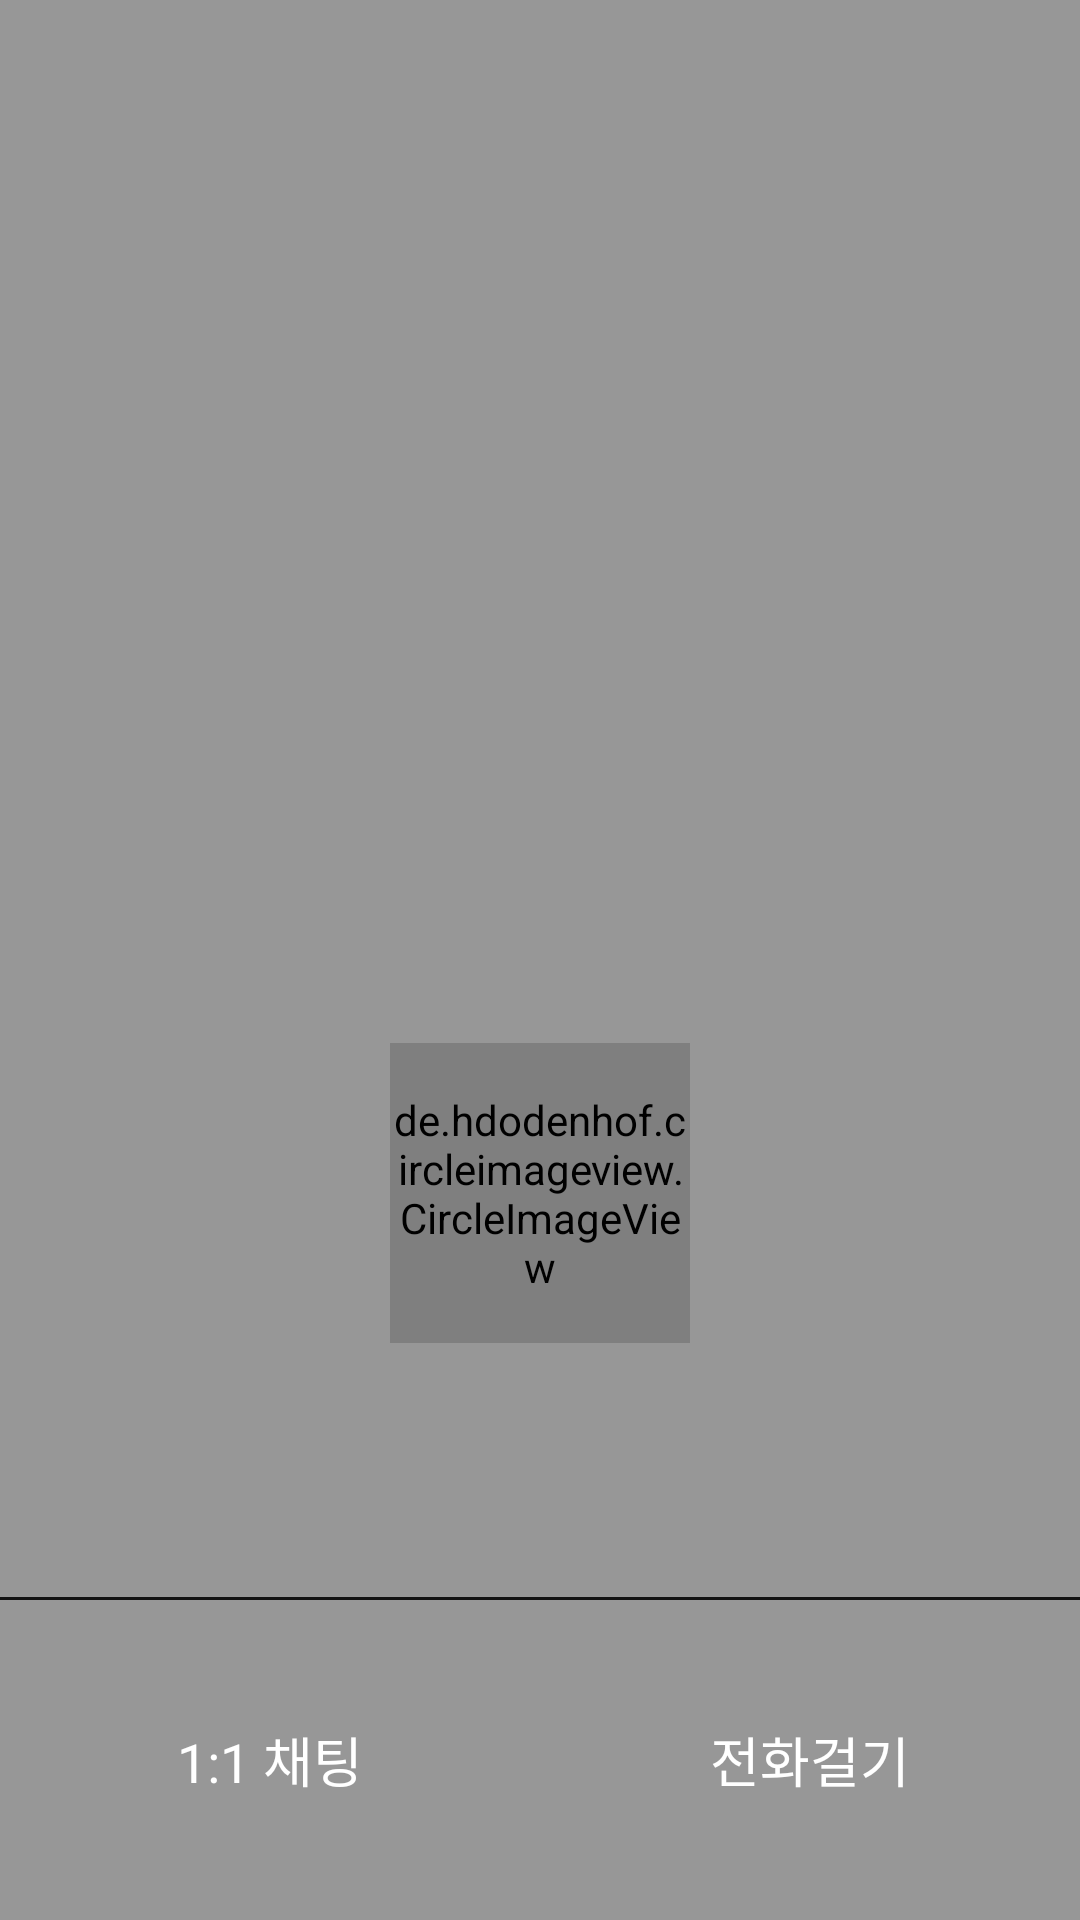

The Android layout XML behind this screen, and the referenced resources:
<!-- AndroidManifest.xml: application theme Theme.DirectMessage -->
<!-- res/layout/activity_profile.xml -->
<?xml version="1.0" encoding="utf-8"?>
<androidx.appcompat.widget.LinearLayoutCompat xmlns:android="http://schemas.android.com/apk/res/android"
    android:layout_width="match_parent"
    android:layout_height="match_parent"
    android:orientation="vertical"
    android:background="#979797">

    <androidx.appcompat.widget.LinearLayoutCompat
        android:layout_width="match_parent"
        android:layout_height="0dp"
        android:layout_weight="5"
        android:orientation="vertical"
        android:gravity="center">

        <de.hdodenhof.circleimageview.CircleImageView
            android:layout_width="100dp"
            android:layout_height="100dp"
            android:src="@drawable/profile"
            android:layout_marginTop="300dp"/>

        <TextView
            android:id="@+id/profile_name"
            android:layout_width="wrap_content"
            android:layout_height="wrap_content"
            android:textSize="20dp"
            android:textColor="@color/white"
            android:layout_marginTop="10dp"/>


    </androidx.appcompat.widget.LinearLayoutCompat>

    <TextView
        android:layout_width="match_parent"
        android:layout_height="1dp"
        android:background="@drawable/background"/>

    <androidx.appcompat.widget.LinearLayoutCompat
        android:layout_width="match_parent"
        android:layout_height="0dp"
        android:layout_weight="1"
        android:orientation="horizontal">

        <androidx.appcompat.widget.LinearLayoutCompat
            android:layout_width="0dp"
            android:layout_height="match_parent"
            android:layout_weight="1">

            <TextView
                android:id="@+id/btn_chat"
                android:layout_width="match_parent"
                android:layout_height="match_parent"
                android:text="1:1 채팅"
                android:textColor="@color/white"
                android:textSize="18dp"
                android:gravity="center"/>

        </androidx.appcompat.widget.LinearLayoutCompat>
        <androidx.appcompat.widget.LinearLayoutCompat
            android:layout_width="0dp"
            android:layout_height="match_parent"
            android:layout_weight="1">

            <TextView
                android:id="@+id/btn_call"
                android:layout_width="match_parent"
                android:layout_height="match_parent"
                android:text="전화걸기"
                android:textColor="@color/white"
                android:textSize="18dp"
                android:gravity="center"/>

        </androidx.appcompat.widget.LinearLayoutCompat>

    </androidx.appcompat.widget.LinearLayoutCompat>



</androidx.appcompat.widget.LinearLayoutCompat>
<!-- resources referenced by this layout -->
<resources>
  <!-- drawable background (drawable) -->
  <?xml version="1.0" encoding="utf-8"?>
  <shape  xmlns:android="http://schemas.android.com/apk/res/android"
      android:shape="rectangle">
  
      <solid android:color="#131313"/>
  
  </shape>
  <style name="Theme.DirectMessage" parent="Theme.AppCompat.Light.NoActionBar">
          
          <item name="colorPrimary">@color/purple_500</item>
          <item name="colorPrimaryVariant">@color/purple_700</item>
          <item name="colorOnPrimary">@color/white</item>
          
          <item name="colorSecondary">@color/teal_200</item>
          <item name="colorSecondaryVariant">@color/teal_700</item>
          <item name="colorOnSecondary">@color/black</item>
          
          <item name="android:statusBarColor" tools:targetApi="l">?attr/colorPrimaryVariant</item>
          
      </style>
  <!-- not gathered from this repository: default colours our renderer supplied (Android Studio template values) -->
  <color name="purple_500">#FF6200EE</color>
  <color name="purple_700">#FF3700B3</color>
  <color name="teal_200">#FF03DAC5</color>
  <color name="teal_700">#FF018786</color>
  <color name="black">#FF000000</color>
  <color name="white">#FFFFFFFF</color>
</resources>
